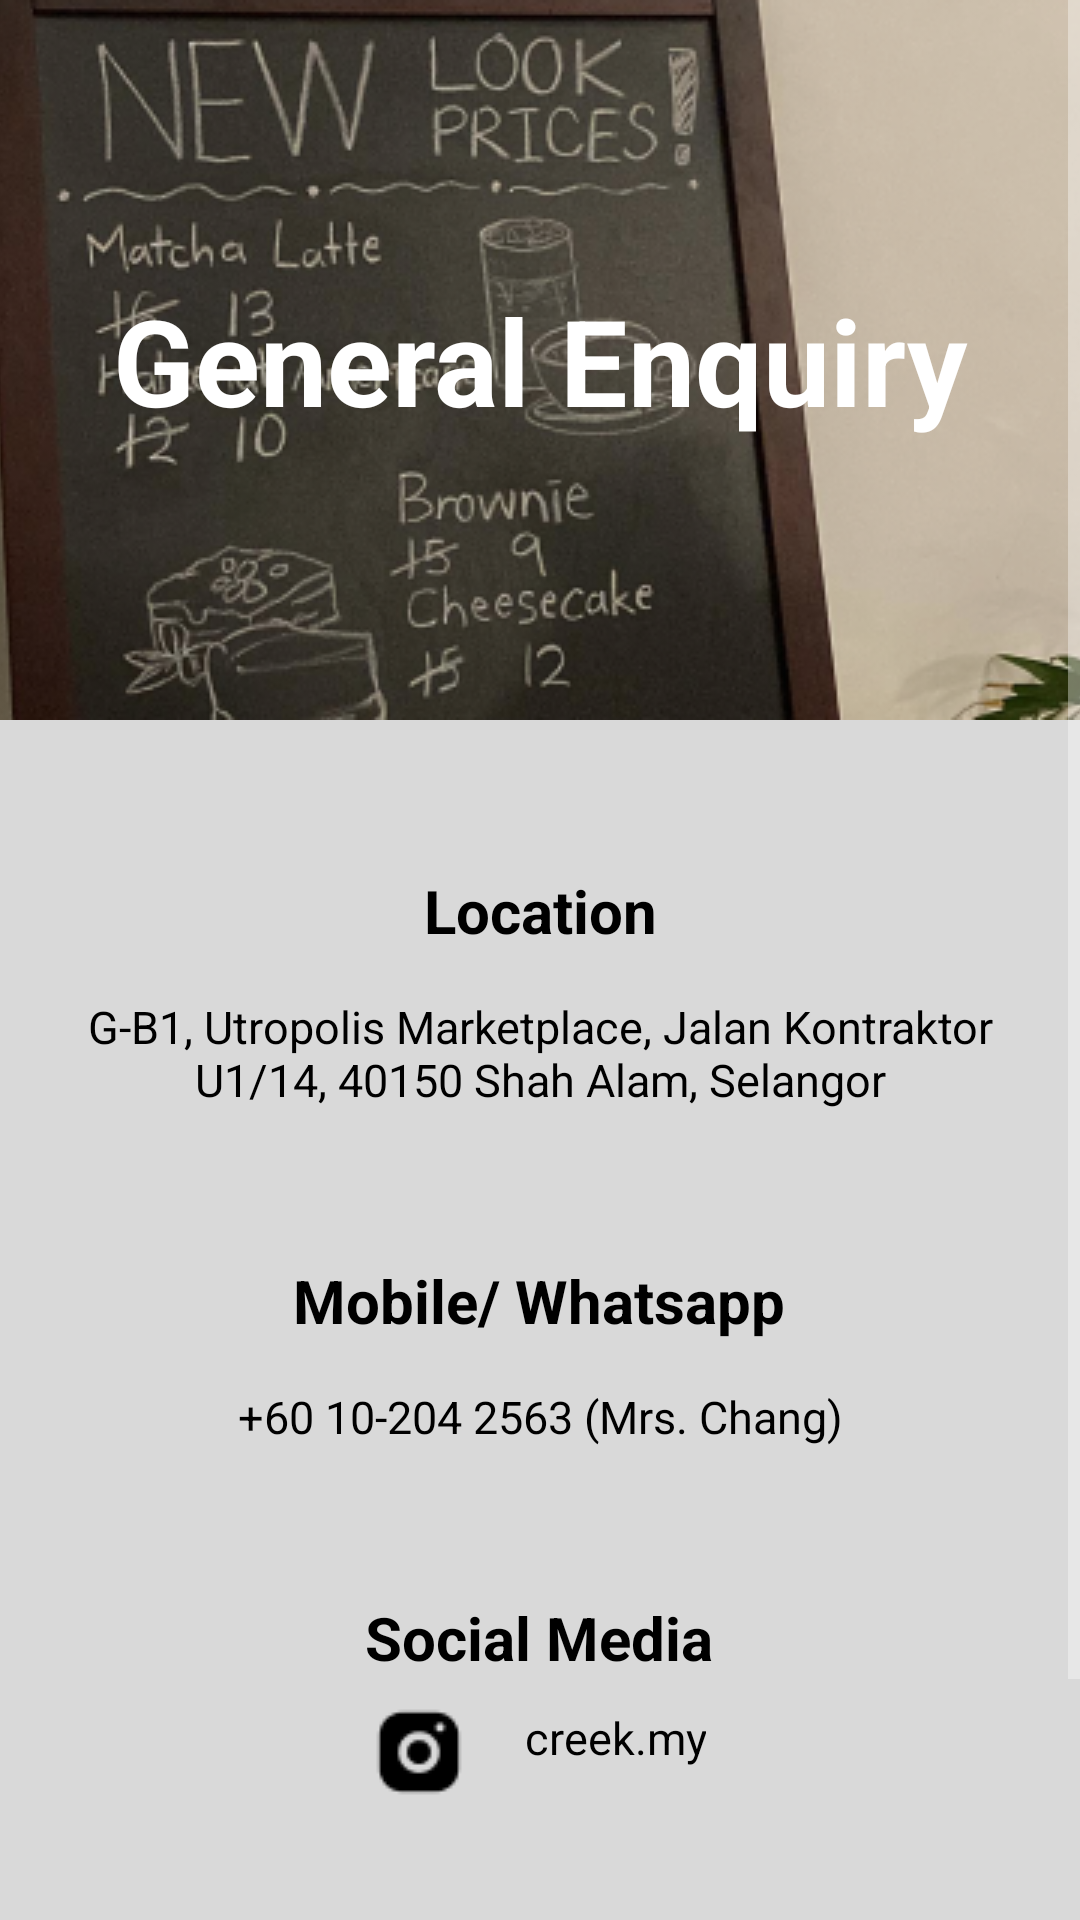

Reconstruct the res/layout file that produces this screen, plus the resources it refers to.
<!-- AndroidManifest.xml: application theme Theme.CreekCafe -->
<!-- res/layout/fragment_about_us_contact.xml -->
<?xml version="1.0" encoding="utf-8"?>
<ScrollView xmlns:android="http://schemas.android.com/apk/res/android"
    xmlns:app="http://schemas.android.com/apk/res-auto"
    xmlns:tools="http://schemas.android.com/tools"
    android:layout_width="match_parent"
    android:layout_height="match_parent"
    tools:context=".About_us_contact"
    android:background="#D9D9D9">

    <androidx.constraintlayout.widget.ConstraintLayout
        android:layout_width="match_parent"
        android:layout_height="match_parent">
        <ImageView
            android:id="@+id/imageView2"
            android:layout_width="wrap_content"
            android:layout_height="wrap_content"
            android:scaleType="centerCrop"
            android:src="@drawable/general_enquiry"
            app:layout_constraintStart_toStartOf="parent"
            app:layout_constraintTop_toTopOf="parent" />

        <TextView
            android:id="@+id/textView4"
            android:layout_width="wrap_content"
            android:layout_height="wrap_content"
            android:layout_marginTop="50dp"
            android:text="Location"
            android:textColor="@color/black"
            android:textSize="20sp"
            android:textStyle="bold"
            app:layout_constraintEnd_toEndOf="@+id/imageView2"
            app:layout_constraintStart_toStartOf="parent"
            app:layout_constraintTop_toBottomOf="@+id/imageView2" />

        <TextView
            android:id="@+id/textView5"
            android:layout_width="wrap_content"
            android:layout_height="wrap_content"
            android:layout_marginTop="50dp"
            android:text="Mobile/ Whatsapp"
            android:textColor="@color/black"
            android:textSize="20sp"
            android:textStyle="bold"
            app:layout_constraintEnd_toEndOf="@+id/imageView2"
            app:layout_constraintHorizontal_bias="0.498"
            app:layout_constraintStart_toStartOf="parent"
            app:layout_constraintTop_toBottomOf="@+id/textView3" />

        <TextView
            android:id="@+id/textView7"
            android:layout_width="wrap_content"
            android:layout_height="wrap_content"
            android:layout_marginTop="50dp"
            android:text="Social Media"
            android:textColor="@color/black"
            android:textSize="20sp"
            android:textStyle="bold"
            app:layout_constraintEnd_toEndOf="@+id/imageView2"
            app:layout_constraintHorizontal_bias="0.498"
            app:layout_constraintStart_toStartOf="parent"
            app:layout_constraintTop_toBottomOf="@+id/textView6" />

        <TextView
            android:id="@+id/textView10"
            android:layout_width="wrap_content"
            android:layout_height="wrap_content"
            android:layout_marginTop="50dp"
            android:text="Working Hours"
            android:textColor="@color/black"
            android:textSize="20sp"
            android:textStyle="bold"
            app:layout_constraintEnd_toEndOf="@+id/imageView2"
            app:layout_constraintHorizontal_bias="0.498"
            app:layout_constraintStart_toStartOf="parent"
            app:layout_constraintTop_toBottomOf="@+id/constraintLayout2" />

        <TextView
            android:id="@+id/textView3"
            android:layout_width="0dp"
            android:layout_height="wrap_content"
            android:layout_marginStart="20dp"
            android:layout_marginTop="15dp"
            android:layout_marginEnd="20dp"
            android:textAlignment="center"
            android:text="G-B1, Utropolis Marketplace, Jalan Kontraktor U1/14, 40150 Shah Alam, Selangor"
            android:textColor="@color/black"
            android:textSize="15sp"
            app:layout_constraintEnd_toEndOf="parent"
            app:layout_constraintStart_toStartOf="parent"
            app:layout_constraintTop_toBottomOf="@+id/textView4" />

        <TextView
            android:id="@+id/textView6"
            android:layout_width="0dp"
            android:layout_height="wrap_content"
            android:layout_marginStart="20dp"
            android:layout_marginTop="15dp"
            android:layout_marginEnd="20dp"
            android:text="+60 10-204 2563 (Mrs. Chang)"
            android:textAlignment="center"
            android:textColor="@color/black"
            android:textSize="15sp"
            app:layout_constraintEnd_toEndOf="parent"
            app:layout_constraintStart_toStartOf="parent"
            app:layout_constraintTop_toBottomOf="@+id/textView5" />

        <TextView
            android:id="@+id/textView11"
            android:layout_width="0dp"
            android:layout_height="wrap_content"
            android:layout_marginStart="20dp"
            android:layout_marginTop="15dp"
            android:layout_marginEnd="20dp"
            android:text="Mon - Sat | 10am - 8pm"
            android:textAlignment="center"
            android:textColor="@color/black"
            android:textSize="15sp"
            app:layout_constraintEnd_toEndOf="parent"
            app:layout_constraintStart_toStartOf="parent"
            app:layout_constraintTop_toBottomOf="@+id/textView10" />

        <TextView
            android:id="@+id/textView12"
            android:layout_width="0dp"
            android:layout_height="wrap_content"
            android:layout_marginStart="20dp"
            android:layout_marginEnd="20dp"
            android:text="Sun | Closed"
            android:textAlignment="center"
            android:textColor="@color/black"
            android:textSize="15sp"
            app:layout_constraintEnd_toEndOf="parent"
            app:layout_constraintStart_toStartOf="parent"
            app:layout_constraintTop_toBottomOf="@+id/textView11" />

        <TextView
            android:id="@+id/textView2"
            android:layout_width="wrap_content"
            android:layout_height="wrap_content"
            android:text="General Enquiry"
            android:textColor="@color/white"
            android:textSize="40sp"
            android:textStyle="bold"
            app:layout_constraintBottom_toBottomOf="@+id/imageView2"
            app:layout_constraintEnd_toEndOf="@+id/imageView2"
            app:layout_constraintStart_toStartOf="parent"
            app:layout_constraintTop_toTopOf="parent" />

        <androidx.constraintlayout.widget.ConstraintLayout
            android:id="@+id/constraintLayout2"
            android:layout_width="wrap_content"
            android:layout_height="wrap_content"
            app:layout_constraintEnd_toEndOf="parent"
            app:layout_constraintStart_toStartOf="parent"
            app:layout_constraintTop_toBottomOf="@+id/textView7">

            <ImageView
                android:id="@+id/imageView3"
                android:layout_width="wrap_content"
                android:layout_height="wrap_content"
                android:layout_marginEnd="20dp"
                android:src="@drawable/ig_icon"
                app:layout_constraintBottom_toBottomOf="parent"
                app:layout_constraintEnd_toStartOf="@+id/textView9"
                app:layout_constraintStart_toStartOf="parent"
                app:layout_constraintTop_toTopOf="@+id/textView9" />

            <TextView
                android:id="@+id/textView9"
                android:layout_width="wrap_content"
                android:layout_height="wrap_content"
                android:text="creek.my"
                android:textAlignment="center"
                android:textColor="@color/black"
                android:textSize="15sp"
                app:layout_constraintBottom_toBottomOf="parent"
                app:layout_constraintEnd_toEndOf="parent"
                app:layout_constraintTop_toTopOf="parent" />

        </androidx.constraintlayout.widget.ConstraintLayout>

    </androidx.constraintlayout.widget.ConstraintLayout>


</ScrollView>
<!-- resources referenced by this layout -->
<resources>
  <color name="black">#FF000000</color>
  <color name="white">#FFFFFFFF</color>
  <!-- drawable general_enquiry: png bitmap (drawable, 160866 bytes) -->
  <!-- drawable ig_icon: png bitmap (drawable, 598 bytes) -->
  <style name="Theme.CreekCafe" parent="Base.Theme.CreekCafe" />
  <style name="Base.Theme.CreekCafe" parent="Theme.AppCompat.NoActionBar">
          
          
      </style>
</resources>
